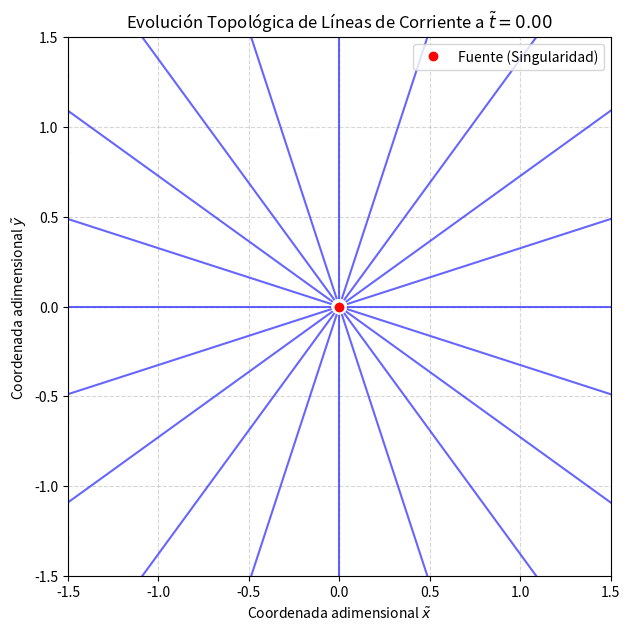
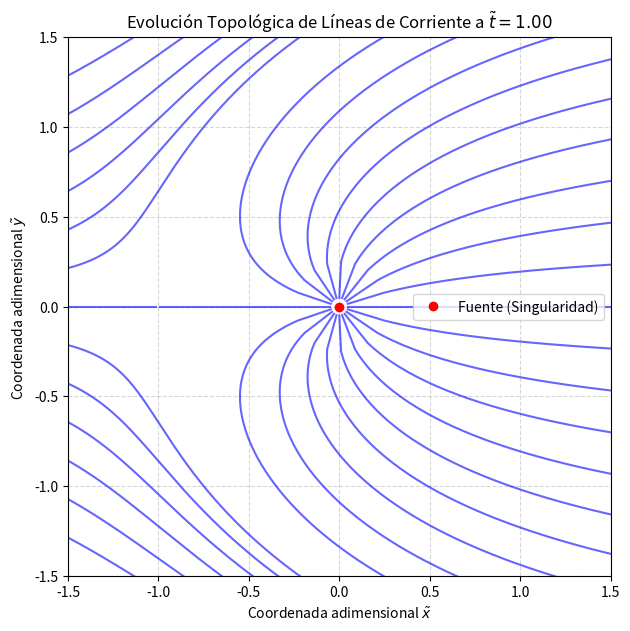
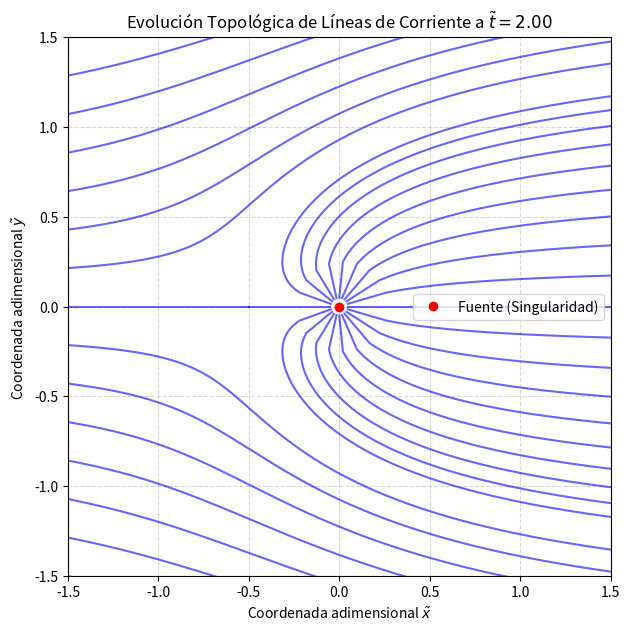
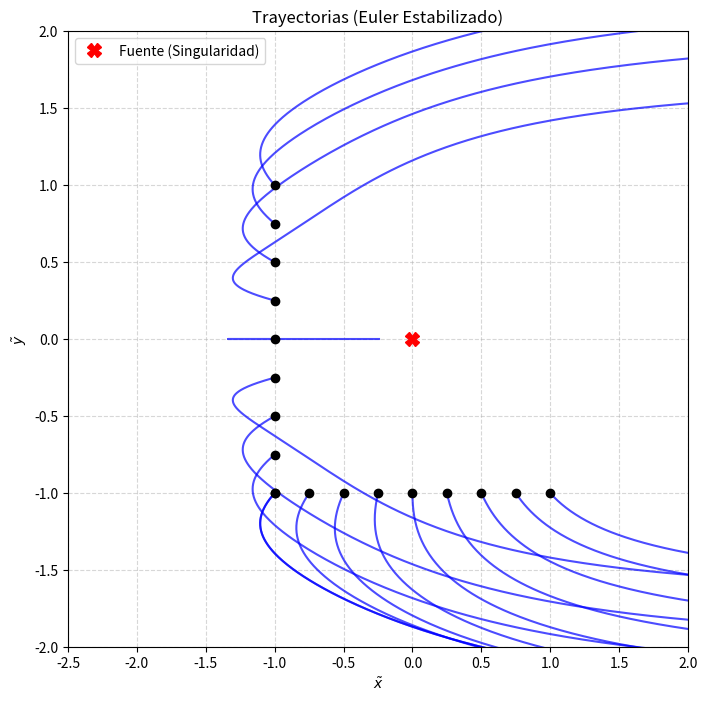

Reproduce these figures in Python, in order.
import numpy as np
import matplotlib.pyplot as plt

# --- 2. Motor Numérico y Modelo Físico ---
def esquema(X, u, t, dt):
    return X + u(X, t) * dt

def linea_de_corriente(l0, u, t, N, ds):
    d = l0.shape[0]
    s = np.arange(0, N+1)*ds
    ls = np.zeros((N+1, d))
    ls[0] = l0

    u_lc = lambda x, _: u(x, t)
    for j in range(N):
        ls[j+1] = esquema(ls[j], u_lc, t, ds)
    return s, ls

def campo_adimensional(X, t):
    x, y = X[0], X[1]
    r2 = x**2 + y**2
    if r2 < 1e-4: # Manejo de singularidad
        return np.array([0.0, 0.0])
    u_x = (x / r2) + t
    u_y = (y / r2)
    return np.array([u_x, u_y])

# --- 3. Condiciones Iniciales Estratégicas ---
thetas = np.linspace(0, 2*np.pi, 20, endpoint=False)
radio_emision = 0.05
l0s_fuente = [np.array([radio_emision*np.cos(th), radio_emision*np.sin(th)]) for th in thetas]
l0s_borde = [np.array([-1.5, y]) for y in np.linspace(-1.5, 1.5, 15)]
l0s = np.array(l0s_fuente + l0s_borde)

N_pasos = 400
ds = 0.01

# --- 4. Función de renderizado ---
def graficar_frame(t_val):
    plt.figure(figsize=(7, 7))

    for l0 in l0s:
        _, ls = linea_de_corriente(l0, campo_adimensional, t_val, N_pasos, ds)
        plt.plot(ls[:,0], ls[:,1], color='blue', alpha=0.6)

    # Marcador de la singularidad como PUNTO ('ro')
    plt.plot(0, 0, 'ro', markersize=6, label='Fuente (Singularidad)')

    plt.xlim(-1.5, 1.5)
    plt.ylim(-1.5, 1.5)
    plt.xlabel(r'Coordenada adimensional $\tilde{x}$')
    plt.ylabel(r'Coordenada adimensional $\tilde{y}$')
    plt.title(f'Evolución Topológica de Líneas de Corriente a $\\tilde{{t}} = {t_val:.2f}$')
    plt.grid(True, linestyle='--', alpha=0.5)
    plt.legend()
    plt.show()


# Para visualizar en diferentes tiempos, puedes llamar a graficar_frame con diferentes valores
graficar_frame(0.0)
graficar_frame(1.0)
graficar_frame(2.0)


# Ahora calculamos las trayectorias..

import numpy as np
import matplotlib.pyplot as plt

# --- Motor Numérico Original ---
def esquema(X, u, t, dt):
    return X + u(X, t) * dt

def trayectoria(X0, u, N, dt):
    d = X0.shape[0]
    ts = np.arange(0, N+1)*dt
    Xs = np.zeros((N+1, d))
    Xs[0] = X0
    for j in range(N):
        Xs[j+1] = esquema(Xs[j], u, ts[j], dt)
    return ts, Xs

# --- Campo Físico Estabilizado ---
def campo_adimensional_seguro(X, t):
    x, y = X[0], X[1]
    r2 = x**2 + y**2

    # Parámetro de suavización (Softening) para evitar la explosión de Euler
    epsilon = 0.05
    denom = r2 + epsilon**2

    u_x = (x / denom) + t
    u_y = (y / denom)
    return np.array([u_x, u_y])

# --- Tu Esqueleto Corregido ---
# Aumentamos N a 400 para darle tiempo a la corriente de arrastrar
# a las partículas de vuelta hacia el dominio visible.
N = 400
dt = 1e-2

# Barrera de inyección en L
l0s = [[-1, a] for a in np.linspace(-1, 1, 9)]
l0s = l0s + [[a, -1] for a in np.linspace(-1, 1, 9)]
l0s = np.array(l0s)

plt.figure(figsize=(8, 8))

for i in range(l0s.shape[0]):
    # Llamamos a tu integrador
    t_arr, Xs = trayectoria(l0s[i], campo_adimensional_seguro, N, dt)

    # Graficamos según tu convención
    plt.plot(Xs[0,0], Xs[0,1], "ko", zorder=3)
    plt.plot(Xs[:,0], Xs[:,1], "b-", alpha=0.7)

# Marcamos el origen (la fuente suavizada)
plt.plot(0, 0, 'rX', markersize=10, label='Fuente (Singularidad)')

# Ampliamos la ventana para poder ver el "turnaround" (el retroceso)
plt.xlim(-2.5, 2)
plt.ylim(-2, 2)
plt.xlabel(r'$\tilde{x}$')
plt.ylabel(r'$\tilde{y}$')
plt.title('Trayectorias (Euler Estabilizado)')
plt.grid(True, linestyle='--', alpha=0.5)
plt.legend()
plt.show()
